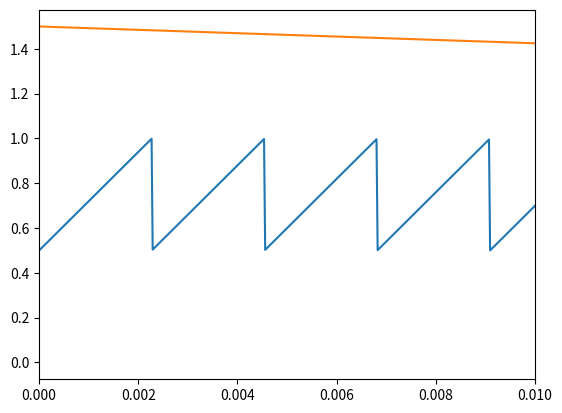

The matplotlib source for this figure:
import matplotlib.pyplot as plt
import numpy as np
from scipy import signal
from scipy.io.wavfile import write
from scipy.fft import fft
import pandas as pd

class Generator:
    def __init__(self,f,fs,a,t):
        self.f=f
        self.fs=fs
        self.a=a
        self.T =1/f
        self.t=t

    def ti(self):
        return np.linspace(0, self.t, self.t * self.fs)

    def sawtooth(self):
        return 0.5*(1+np.mod(self.ti()*self.f,1))

    def sine(self):
        return self.a * np.sin(2 * np.pi * self.f * self.ti())

    def square(self):
        return self.a*signal.square(2*np.pi*self.f*self.ti())

    def triangle(self):
        return self.a*signal.sawtooth(2*np.pi*self.f*self.ti(), width=0.5)

    def white_noise(self):
        return self.a*np.random.normal(0,self.a,len(self.ti()))
    
    def draw(self, func, limit):
        plt.plot(self.ti(), func)
        plt.xlim(0, limit)
        plt.show()

    def fourier_transform(self, y):
        N = len(self.ti())
        dt = self.ti()[1] - self.ti()[0]
        yf = 2.0 / N * np.abs(fft(y)[0:N // 2])
        xf = np.fft.fftfreq(N, d=dt)[0:N // 2]
        return xf, yf
    
    def fourier_chart(self, data):
        xf , yf = test.fourier_transform(data)
        plt.plot(xf, yf)
        plt.show()

    def save_wav(self, data):
        audio_data = np.int16(data * 2**15)
        write("saved.wav", self.fs, audio_data)

    def save_fourier(self, data):
        xf , yf = test.fourier_transform(data)
        df = pd.DataFrame({'xf': xf, 'yf': yf})
        df.to_csv('output.csv', index=False)

test = Generator(440, 44100, 0.1, 5)
data = test.sawtooth()
test.draw(data, 0.010)
test.save_wav(data)
test.save_fourier(data)
test.fourier_chart(data)
